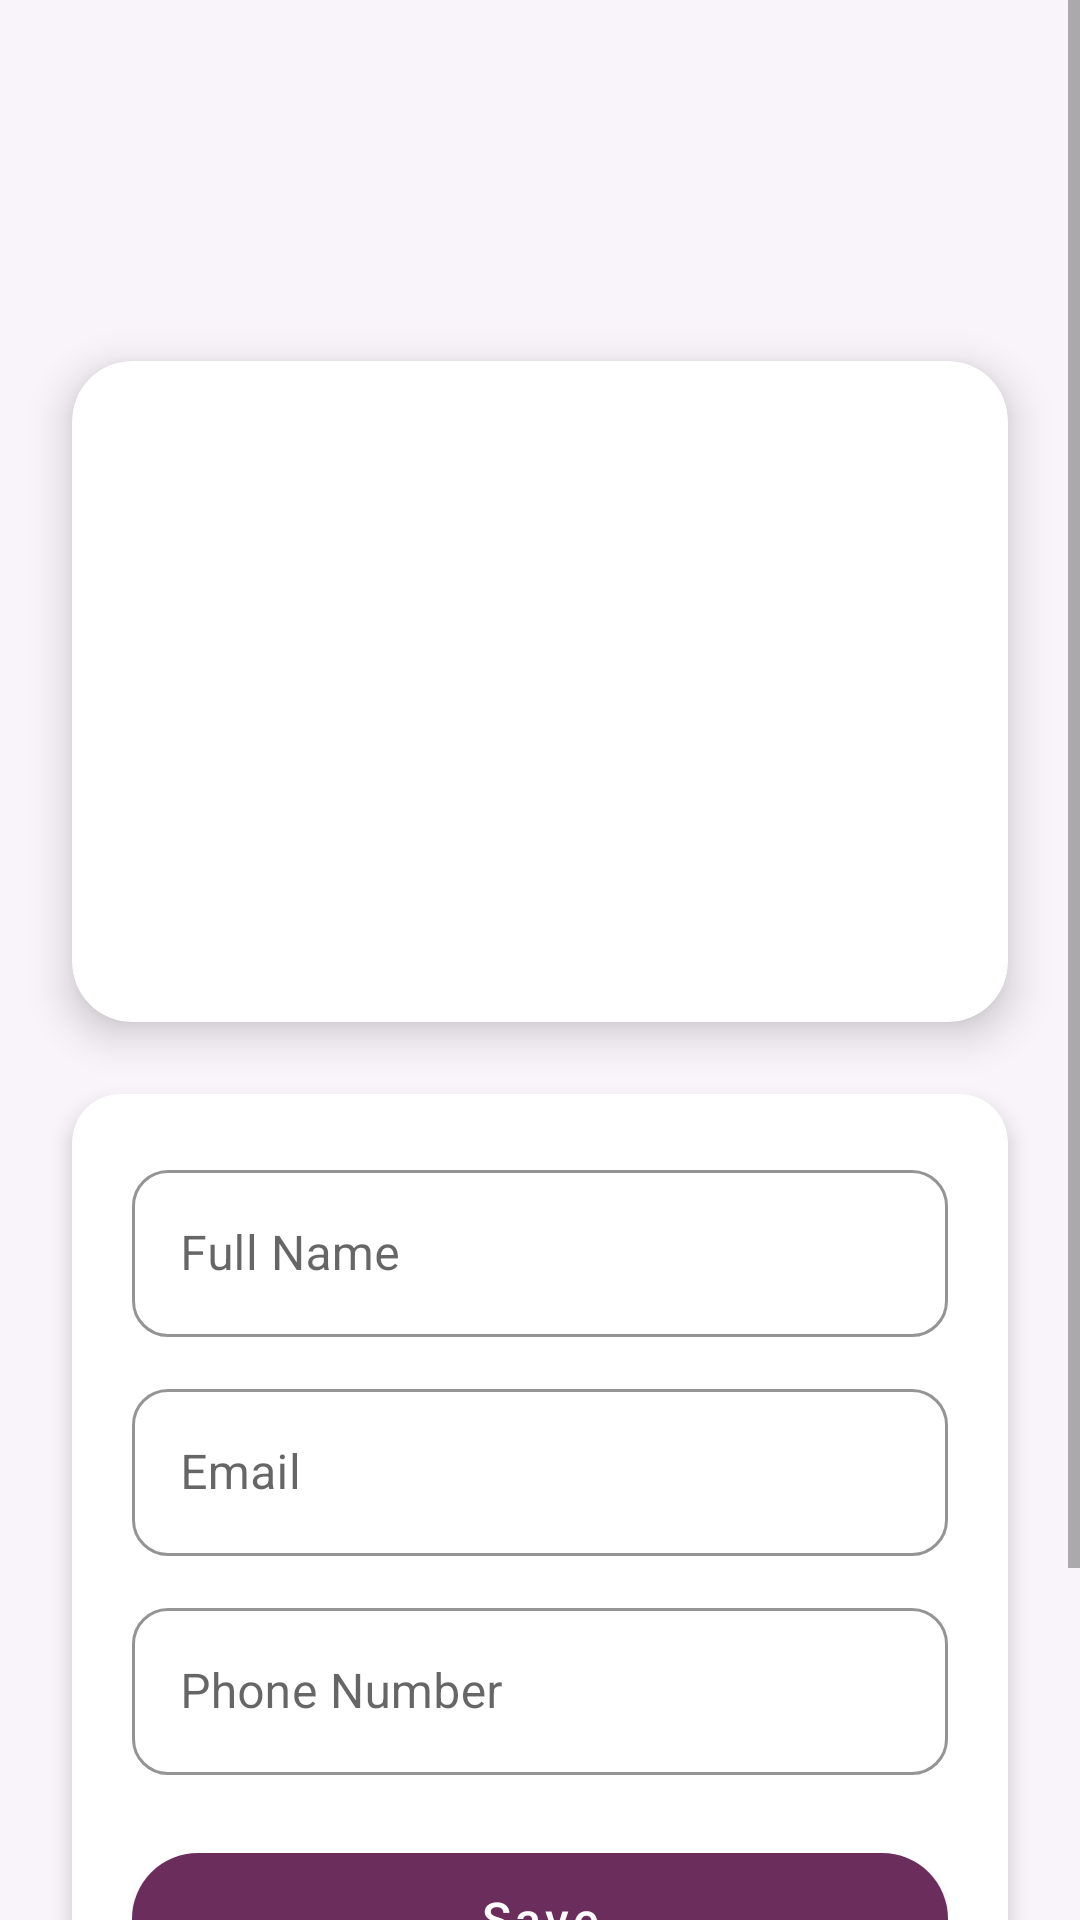

Write the Android layout XML for this screen, with the resource values it uses.
<!-- AndroidManifest.xml: application theme Theme.WomenSafety -->
<!-- res/layout/activity_profile.xml -->
<?xml version="1.0" encoding="utf-8"?>
<ScrollView xmlns:android="http://schemas.android.com/apk/res/android"
    xmlns:app="http://schemas.android.com/apk/res-auto"
    android:layout_width="match_parent"
    android:layout_height="match_parent"
    android:background="@color/background"
    android:fillViewport="true">

    <LinearLayout
        android:layout_width="match_parent"
        android:layout_height="wrap_content"
        android:orientation="vertical">

        <View
            android:layout_width="match_parent"
            android:layout_height="200dp"
            android:background="@drawable/header_gradient" />

        <androidx.cardview.widget.CardView
            android:layout_width="match_parent"
            android:layout_height="wrap_content"
            android:layout_marginStart="24dp"
            android:layout_marginTop="-80dp"
            android:layout_marginEnd="24dp"
            app:cardCornerRadius="20dp"
            app:cardElevation="8dp">

            <LinearLayout
                android:layout_width="match_parent"
                android:layout_height="wrap_content"
                android:gravity="center_horizontal"
                android:orientation="vertical"
                android:padding="24dp">

                <View
                    android:layout_width="80dp"
                    android:layout_height="80dp"
                    android:background="@drawable/circle_avatar" />

                <TextView
                    android:id="@+id/tvName"
                    android:layout_width="wrap_content"
                    android:layout_height="wrap_content"
                    android:layout_marginTop="16dp"
                    android:fontFamily="sans-serif-black"
                    android:textColor="@color/text_primary"
                    android:textSize="24sp" />

                <TextView
                    android:id="@+id/tvEmail"
                    android:layout_width="wrap_content"
                    android:layout_height="wrap_content"
                    android:layout_marginTop="4dp"
                    android:textColor="@color/text_secondary"
                    android:textSize="14sp" />

                <TextView
                    android:id="@+id/tvPhone"
                    android:layout_width="wrap_content"
                    android:layout_height="wrap_content"
                    android:layout_marginTop="2dp"
                    android:textColor="@color/text_secondary"
                    android:textSize="14sp" />
            </LinearLayout>
        </androidx.cardview.widget.CardView>

        <androidx.cardview.widget.CardView
            android:layout_width="match_parent"
            android:layout_height="wrap_content"
            android:layout_margin="24dp"
            app:cardCornerRadius="16dp"
            app:cardElevation="4dp">

            <LinearLayout
                android:layout_width="match_parent"
                android:layout_height="wrap_content"
                android:orientation="vertical"
                android:padding="20dp">

                <com.google.android.material.textfield.TextInputLayout
                    style="@style/InputField"
                    android:layout_width="match_parent"
                    android:layout_height="wrap_content"
                    android:hint="@string/full_name">

                    <com.google.android.material.textfield.TextInputEditText
                        android:id="@+id/etName"
                        android:layout_width="match_parent"
                        android:layout_height="wrap_content" />
                </com.google.android.material.textfield.TextInputLayout>

                <com.google.android.material.textfield.TextInputLayout
                    style="@style/InputField"
                    android:layout_width="match_parent"
                    android:layout_height="wrap_content"
                    android:layout_marginTop="12dp"
                    android:hint="@string/email">

                    <com.google.android.material.textfield.TextInputEditText
                        android:id="@+id/etEmail"
                        android:layout_width="match_parent"
                        android:layout_height="wrap_content"
                        android:inputType="textEmailAddress" />
                </com.google.android.material.textfield.TextInputLayout>

                <com.google.android.material.textfield.TextInputLayout
                    style="@style/InputField"
                    android:layout_width="match_parent"
                    android:layout_height="wrap_content"
                    android:layout_marginTop="12dp"
                    android:hint="@string/phone_number">

                    <com.google.android.material.textfield.TextInputEditText
                        android:id="@+id/etPhone"
                        android:layout_width="match_parent"
                        android:layout_height="wrap_content"
                        android:inputType="phone" />
                </com.google.android.material.textfield.TextInputLayout>

                <com.google.android.material.button.MaterialButton
                    android:id="@+id/btnSave"
                    style="@style/PrimaryButton"
                    android:layout_width="match_parent"
                    android:layout_marginTop="20dp"
                    android:text="@string/save" />

                <ProgressBar
                    android:id="@+id/progressBar"
                    android:layout_width="wrap_content"
                    android:layout_height="wrap_content"
                    android:layout_gravity="center"
                    android:layout_marginTop="12dp"
                    android:visibility="gone" />
            </LinearLayout>
        </androidx.cardview.widget.CardView>

        <com.google.android.material.button.MaterialButton
            android:id="@+id/btnBack"
            style="@style/Widget.MaterialComponents.Button.TextButton"
            android:layout_width="wrap_content"
            android:layout_height="wrap_content"
            android:layout_gravity="center"
            android:layout_marginBottom="24dp"
            android:text="Back to Home"
            android:textColor="@color/primary" />

    </LinearLayout>
</ScrollView>
<!-- resources referenced by this layout -->
<resources>
  <color name="background">#F8F4F9</color>
  <color name="primary">#6B2D5B</color>
  <color name="text_primary">#1A1A2E</color>
  <color name="text_secondary">#6B7280</color>
  <string name="email">Email</string>
  <string name="full_name">Full Name</string>
  <string name="phone_number">Phone Number</string>
  <string name="save">Save</string>
  <style name="InputField" parent="Widget.MaterialComponents.TextInputLayout.OutlinedBox">
          <item name="boxCornerRadiusTopStart">12dp</item>
          <item name="boxCornerRadiusTopEnd">12dp</item>
          <item name="boxCornerRadiusBottomStart">12dp</item>
          <item name="boxCornerRadiusBottomEnd">12dp</item>
          <item name="boxStrokeColor">@color/primary</item>
          <item name="hintTextColor">@color/primary</item>
      </style>
  <style name="PrimaryButton" parent="Widget.MaterialComponents.Button">
          <item name="android:layout_height">56dp</item>
          <item name="cornerRadius">28dp</item>
          <item name="backgroundTint">@color/primary</item>
          <item name="android:textColor">@color/white</item>
          <item name="android:textAllCaps">false</item>
          <item name="android:textSize">16sp</item>
          <item name="android:fontFamily">sans-serif-medium</item>
      </style>
  <style name="Theme.WomenSafety" parent="Theme.MaterialComponents.Light.NoActionBar">
          <item name="colorPrimary">@color/primary</item>
          <item name="colorPrimaryDark">@color/primary_dark</item>
          <item name="colorAccent">@color/accent</item>
          <item name="android:windowBackground">@color/background</item>
          <item name="android:statusBarColor">@color/primary_dark</item>
      </style>
  <color name="white">#FFFFFF</color>
  <color name="primary_dark">#4A1F3F</color>
  <color name="accent">#E91E63</color>
</resources>
